Run: headless pygame with SDL's dummy video driver; simulated clock (each Clock.tick advances the game by its frame time, no real sleeping); random seed 0; keys injected as events and as key.get_pressed() state; no mouse input.
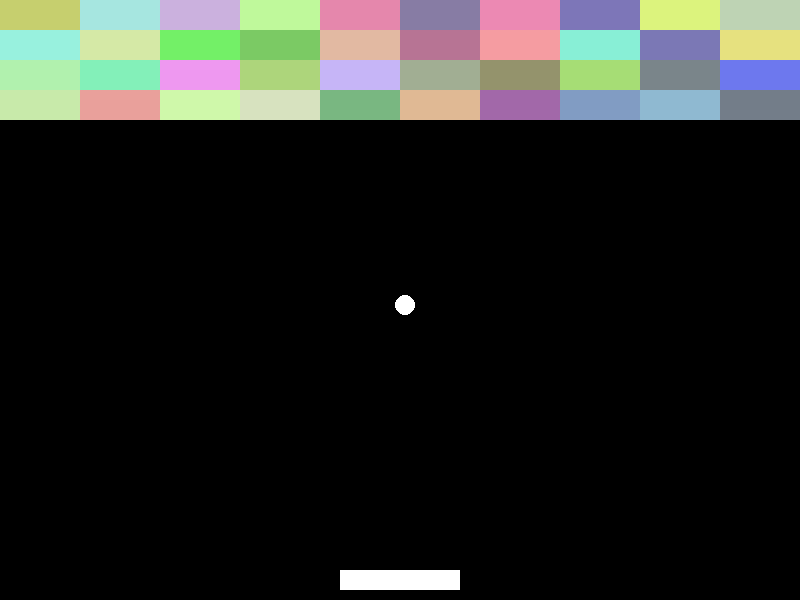
Frame 1 of 4 · flips 1–60 · no input
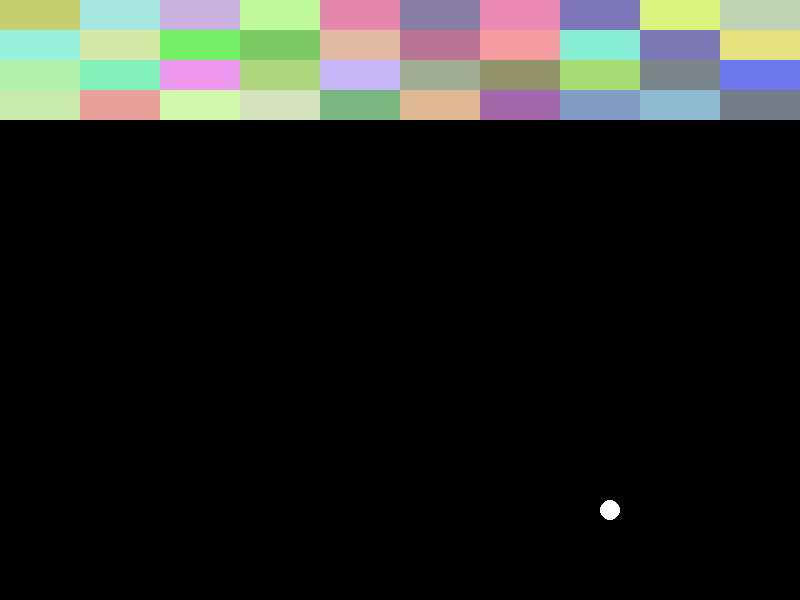
Frame 2 of 4 · flips 61–180 · tapped SPACE, RETURN · held RIGHT (→), D
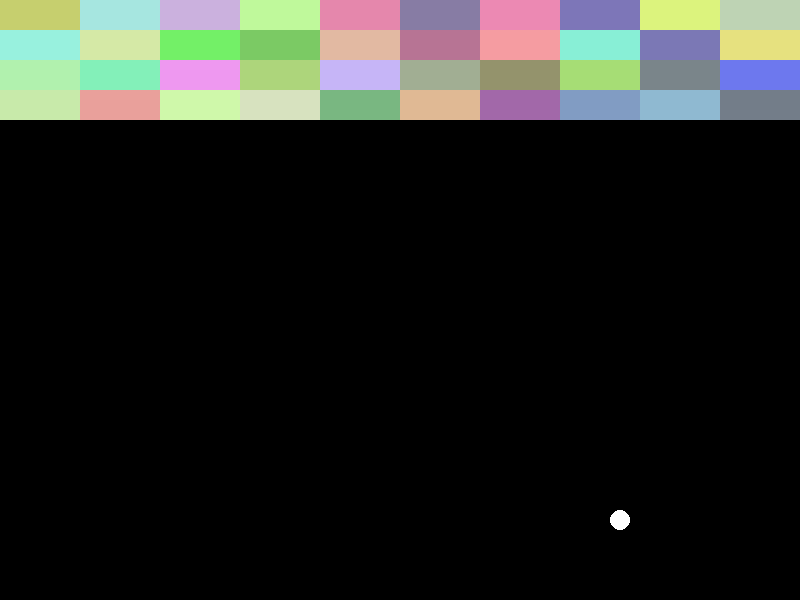
Frame 3 of 4 · flips 181–300 · held DOWN (↓), S
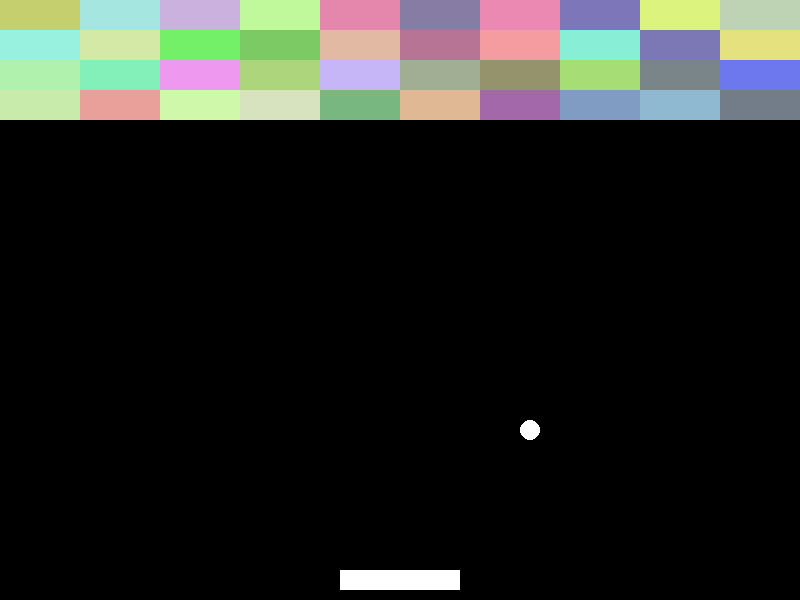
Frame 4 of 4 · flips 301–420 · held LEFT (←), A, UP (↑), W

The pygame program that drew these frames:

import pygame
import random

pygame.init()

# Constants
WIDTH, HEIGHT = 800, 600
PADDLE_WIDTH, PADDLE_HEIGHT = 120, 20
BALL_RADIUS = 10
BRICK_WIDTH, BRICK_HEIGHT = 80, 30
BRICK_ROWS = 4
BRICK_COLS = 10

# Colors
WHITE = (255, 255, 255)
BLACK = (0, 0, 0)

screen = pygame.display.set_mode((WIDTH, HEIGHT))
pygame.display.set_caption("Breakout")
clock = pygame.time.Clock()

# Game variables
paddle_x = (WIDTH - PADDLE_WIDTH) // 2
paddle_y = HEIGHT - PADDLE_HEIGHT - 10

class Brick:
    def __init__(self, xpos, ypos):
        self.xpos = xpos
        self.ypos = ypos
        self.color = (random.randrange(100, 250), random.randrange(100, 250), random.randrange(100, 250))
        self.isDead = False

    def draw(self):
        pygame.draw.rect(screen, self.color, (self.xpos, self.ypos, BRICK_WIDTH, BRICK_HEIGHT))

    def check_collision(self, ball_x, ball_y):
        if (ball_x + BALL_RADIUS > self.xpos and
            ball_x - BALL_RADIUS < self.xpos + BRICK_WIDTH and
            ball_y + BALL_RADIUS > self.ypos and
            ball_y - BALL_RADIUS < self.ypos + BRICK_HEIGHT):
            return True
        return False

bricks = []
for row in range(BRICK_ROWS):
    for col in range(BRICK_COLS):
        brick = Brick(col * BRICK_WIDTH, row * BRICK_HEIGHT)
        bricks.append(brick)

ball_x = WIDTH // 2
ball_y = HEIGHT // 2
ball_dx = 5
ball_dy = 5

# Lives and game over
lives = 5
game_over = False

while not game_over:

    clock.tick(60)

    for event in pygame.event.get():
        if event.type == pygame.QUIT:
            game_over = True

    keys = pygame.key.get_pressed()
    if keys[pygame.K_RIGHT]:
        paddle_x += 5
    if keys[pygame.K_LEFT]:
        paddle_x -= 5

    if ball_y + BALL_RADIUS > HEIGHT:
        # Ball out of bounds, reset it
        lives -= 1
        ball_x = WIDTH // 2
        ball_y = HEIGHT // 2
        ball_dx = 5
        ball_dy = 5

        if lives == 0:
            game_over = True
    
    if ball_x + BALL_RADIUS > WIDTH:
        # Ball out of bounds, reset it
        ball_x = WIDTH // 2
        ball_y = HEIGHT // 2
        ball_dx = 5
        ball_dy = 5

    # Ball movement
    ball_x += ball_dx
    ball_y += ball_dy

    # Broken Paddle interaction - Only registered half of the paddle
    #if ball_x + BALL_RADIUS > paddle_x and ball_x - BALL_RADIUS < paddle_x + PADDLE_WIDTH and ball_y + BALL_RADIUS > paddle_y:
        #if ball_x > paddle_x + PADDLE_WIDTH / 2:
            #angle = (ball_x - (paddle_x + PADDLE_WIDTH / 2)) / (PADDLE_WIDTH / 2)
            #ball_dx = 5 * angle
            #ball_dy = -ball_dy
        
    #Fixed Paddle 
    if (ball_x + BALL_RADIUS > paddle_x and
        ball_x - BALL_RADIUS < paddle_x + PADDLE_WIDTH and
        ball_y + BALL_RADIUS > paddle_y and
        ball_y - BALL_RADIUS < paddle_y + PADDLE_HEIGHT):
        ball_dy = -ball_dy # Bounce off the paddle
        
    # Brick interaction
    for brick in bricks:
        if not brick.isDead and brick.check_collision(ball_x, ball_y):
            brick.isDead = True
            ball_dy = -ball_dy

    # Render section
    screen.fill(BLACK)

    pygame.draw.rect(screen, WHITE, (paddle_x, paddle_y, PADDLE_WIDTH, PADDLE_HEIGHT))
    
    for brick in bricks:
        if not brick.isDead:
            brick.draw()

    pygame.draw.circle(screen, WHITE, (ball_x, ball_y), BALL_RADIUS)

    pygame.display.flip()

# Game over display
screen.fill(BLACK)
font = pygame.font.Font(None, 36)
text = font.render("Game Over", True, WHITE)
text_rect = text.get_rect(center=(WIDTH // 2, HEIGHT // 2))
screen.blit(text, text_rect)
pygame.display.flip()

pygame.time.delay(2000) # Display "Game Over" for 2 seconds

pygame.quit()
